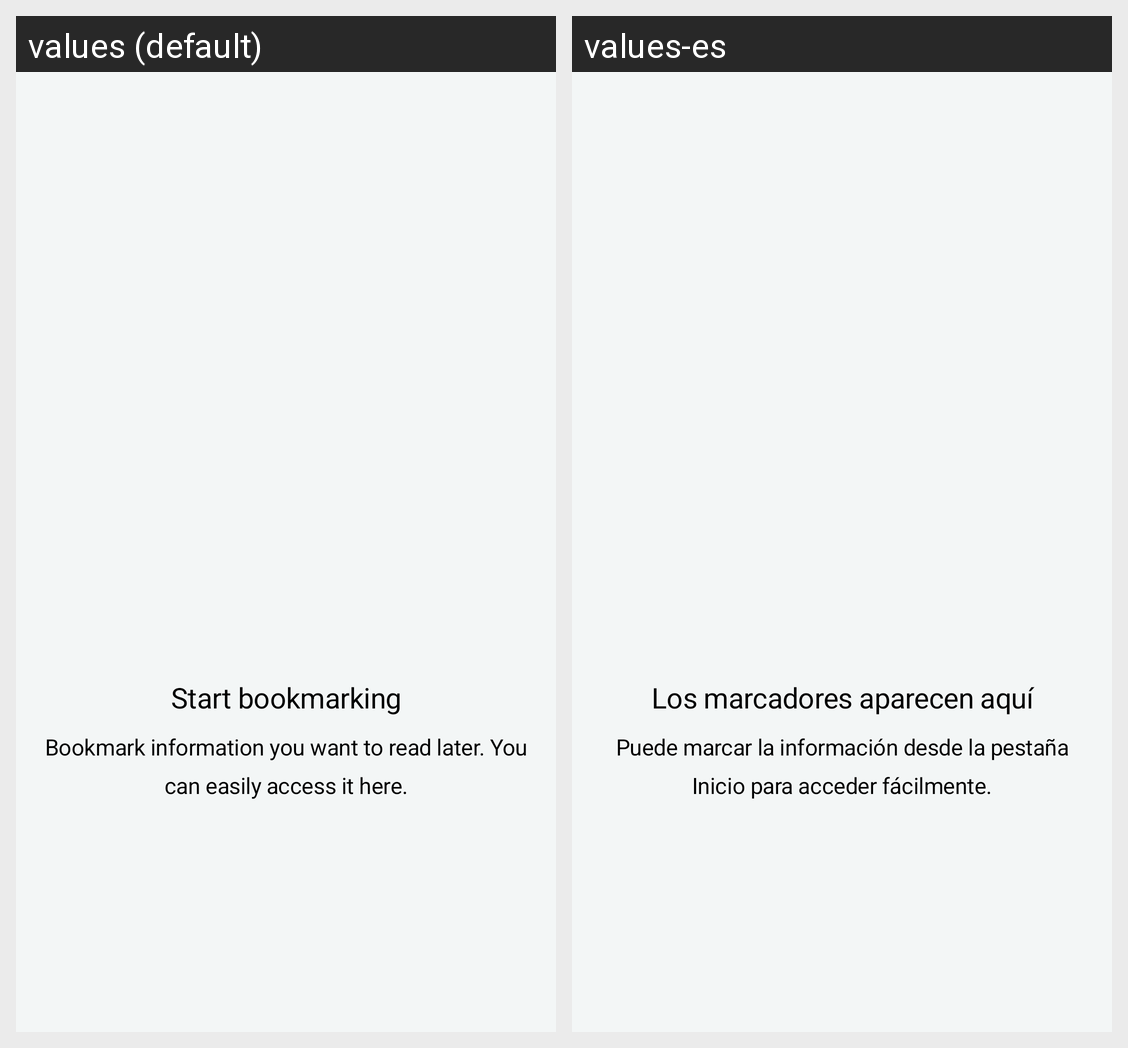

For this localized Android screen grid, give each drawn string resource with its value in every locale shown.
Android screen res/layout/fragment_bookmarks.xml rendered under 2 locales, left to right: values (default), values-es. Device: Nexus 5 (rendered at 1080×1920; each locale shown at half size, 540×960, under a caption strip naming it); theme MainTheme.
Strings drawn on this screen, with the default value and each locale's value (text and hints the layout hard-codes, and strings that could not be matched under every locale, appear in the picture but are not listed):

bookmarks_empty_title
  values: Start bookmarking
  values-es: Los marcadores aparecen aquí

bookmarks_empty_content
  values: Bookmark information you want to read later. You can easily access it here.
  values-es: Puede marcar la información desde la pestaña Inicio para acceder fácilmente.
